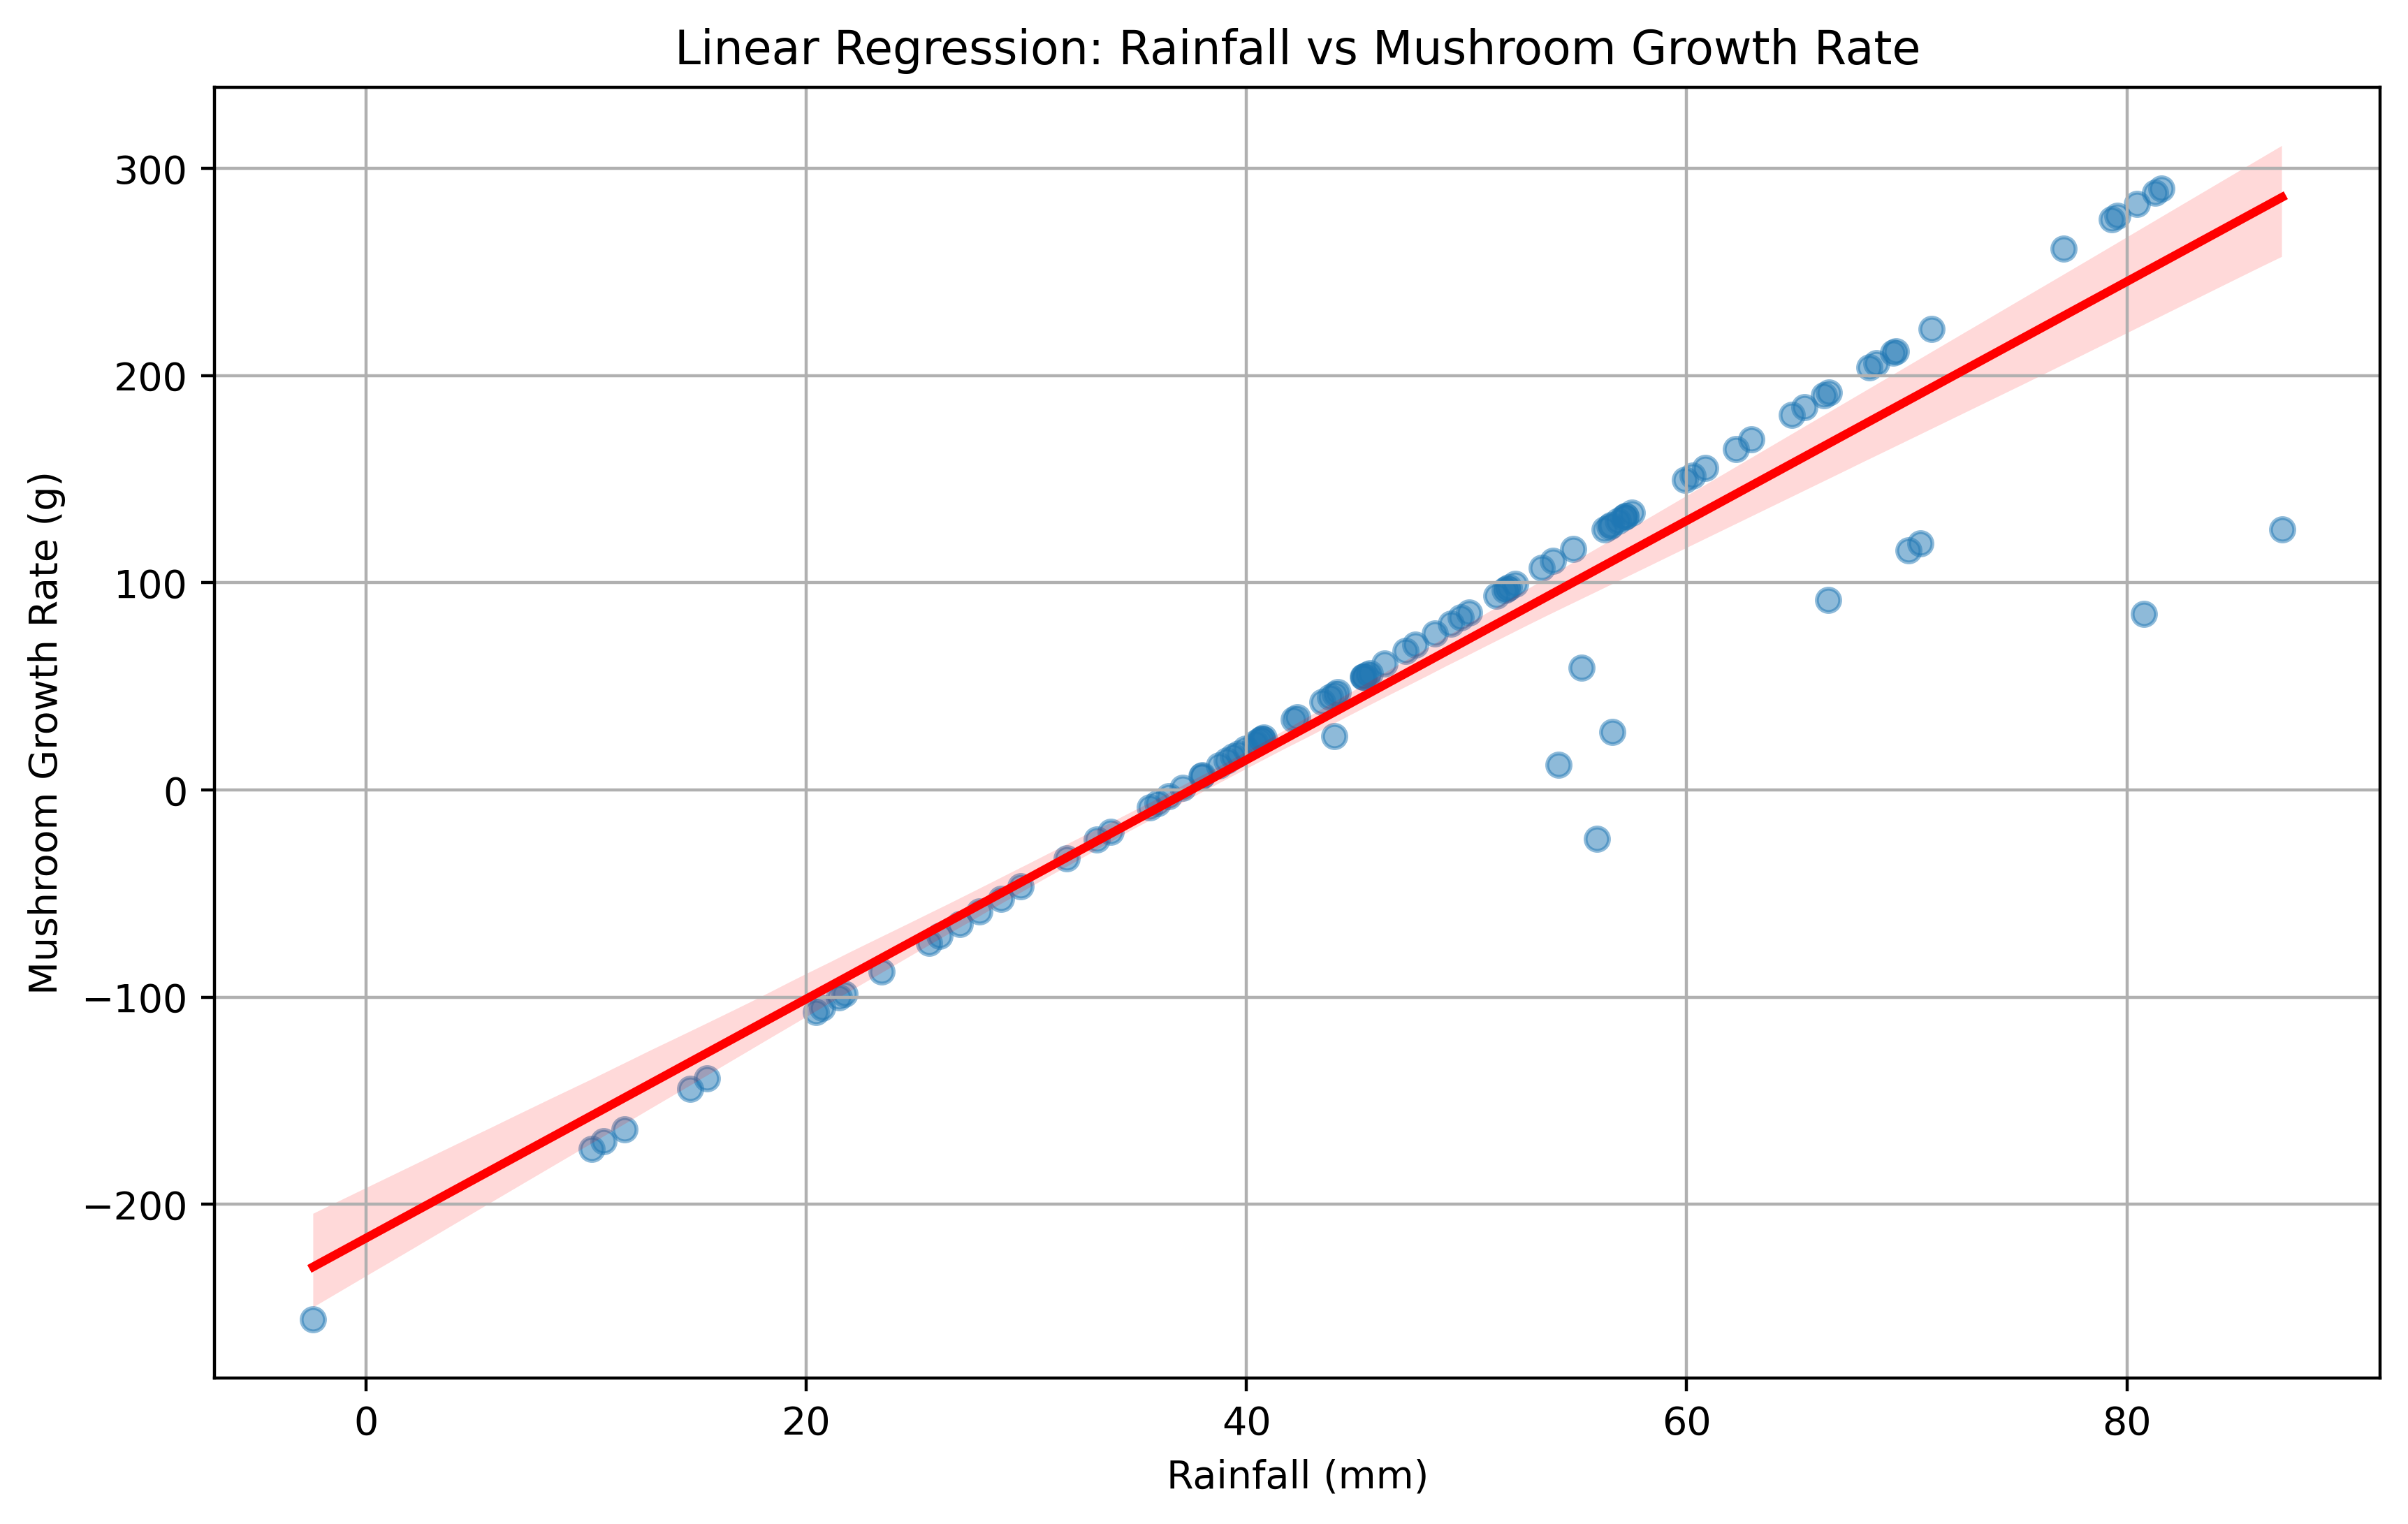

Data behind this chart, as committed beside it:
rainfall_mm, rainy_days, mushroom_species, growth_rate_g, harvest_time
59.93, 8, King Oyster, 149.6, 2023-01-01
47.23, 13, King Oyster, 67.03, 2023-01-02
62.95, 4, Oyster, 169.2, 2023-01-03
80.46, 0, King Oyster, 283, 2023-01-04
45.32, 2, Shiitake, 54.56, 2023-01-05
45.32, 9, King Oyster, 54.56, 2023-01-06
81.58, 11, King Oyster, 290.3, 2023-01-07
65.35, 7, Shiitake, 184.8, 2023-01-08
40.61, 14, Oyster, 23.97, 2023-01-09
60.85, 10, Shiitake, 155.5, 2023-01-10
40.73, 5, King Oyster, 24.76, 2023-01-11
40.69, 7, Oyster, 24.46, 2023-01-12
54.84, 8, King Oyster, 116.5, 2023-01-13
11.73, 3, Shiitake, -163.7, 2023-01-14
15.5, 0, Shiitake, -139.2, 2023-01-15
38.75, 13, King Oyster, 11.9, 2023-01-16
29.74, 0, Chicken Leg, -46.67, 2023-01-17
56.28, 9, Chicken Leg, 125.9, 2023-01-18
31.84, 3, Shiitake, -33.04, 2023-01-19
21.75, 11, Shiitake, -98.6, 2023-01-20
79.31, 13, Chicken Leg, 275.5, 2023-01-21
45.48, 6, Chicken Leg, 55.65, 2023-01-22
51.35, 1, King Oyster, 93.78, 2023-01-23
21.51, 2, King Oyster, -100.2, 2023-01-24
39.11, 0, Chicken Leg, 14.23, 2023-01-25
52.22, 4, King Oyster, 99.42, 2023-01-26
26.98, 0, King Oyster, -64.63, 2023-01-27
57.51, 7, Oyster, 133.8, 2023-01-28
37.99, 0, King Oyster, 6.917, 2023-01-29
44.17, 10, Shiitake, 47.08, 2023-01-30
37.97, 0, King Oyster, 6.778, 2023-01-31
87.05, 1, King Oyster, 125.8, 2023-02-01
49.73, 1, Chicken Leg, 83.25, 2023-02-02
28.85, 11, Shiitake, -52.5, 2023-02-03
66.45, 5, King Oyster, 191.9, 2023-02-04
25.58, 6, King Oyster, -73.71, 2023-02-05
54.18, 4, Oyster, 12.15, 2023-02-06
10.81, 0, King Oyster, -169.8, 2023-02-07
23.44, 0, King Oyster, -87.66, 2023-02-08
53.94, 2, Oyster, 110.6, 2023-02-09
64.77, 13, Chicken Leg, 181, 2023-02-10
53.43, 1, King Oyster, 107.3, 2023-02-11
47.69, 4, Oyster, 69.97, 2023-02-12
43.98, 11, Shiitake, 25.86, 2023-02-13
20.43, 9, Chicken Leg, -107.2, 2023-02-14
35.6, 5, Shiitake, -8.58, 2023-02-15
40.79, 6, Shiitake, 25.12, 2023-02-16
71.14, 3, Oyster, 222.4, 2023-02-17
56.87, 6, King Oyster, 129.7, 2023-02-18
14.74, 10, Oyster, -144.2, 2023-02-19
56.48, 7, Oyster, 127.1, 2023-02-20
42.3, 10, Oyster, 34.94, 2023-02-21
36.46, 0, Oyster, -3, 2023-02-22
62.23, 14, Chicken Leg, 164.5, 2023-02-23
70.62, 5, King Oyster, 119, 2023-02-24
68.63, 7, Shiitake, 206.1, 2023-02-25
33.22, 4, Shiitake, -24.1, 2023-02-26
43.82, 3, King Oyster, 44.8, 2023-02-27
56.63, 1, Shiitake, 28.06, 2023-02-28
69.51, 5, King Oyster, 211.8, 2023-03-01
... 40 more rows
